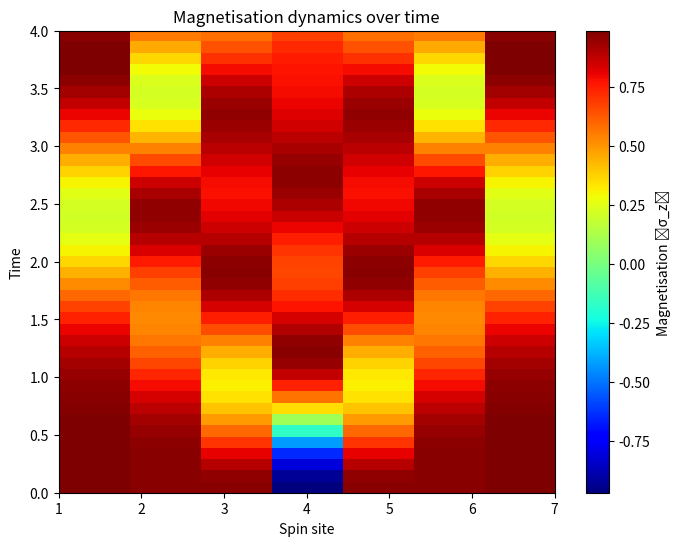

This chart was generated by the following Python code:
import numpy as np
from scipy.linalg import expm
import matplotlib.pyplot as plt

# Define Pauli matrices
sigma_x = np.array([[0, 1], [1, 0]], dtype=complex)
sigma_z = np.array([[1, 0], [0, -1]], dtype=complex)
identity = np.identity(2, dtype=complex)

# Function to construct the Hamiltonian
def construct_hamiltonian(N, J, g):
    """Constructs the Hamiltonian matrix for N spins."""
    dim = 2**N  # Hilbert space dimension
    H = np.zeros((dim, dim), dtype=complex)

    # Nearest-neighbor interaction term: -J sum σ_x_j σ_x_j+1
    for j in range(N - 1):
        term = 1
        for k in range(N):
            if k == j or k == j + 1:
                term = np.kron(term, sigma_x)
            else:
                term = np.kron(term, identity)
        H -= J * term

    # External field term: -g sum σ_z_j
    for j in range(N):
        term = 1
        for k in range(N):
            if k == j:
                term = np.kron(term, sigma_z)
            else:
                term = np.kron(term, identity)
        H -= g * term

    return H

# Function to solve the Hamiltonian
def solve_hamiltonian(N, J, g):
    """Computes the eigenvalues and eigenvectors of the Hamiltonian."""
    H = construct_hamiltonian(N, J, g)
    eigenvalues, eigenvectors = np.linalg.eigh(H)

    print(f"Lowest 4 eigenvalues for N={N}, J={J}, g={g}:")
    print(eigenvalues[:4])

    return eigenvalues, eigenvectors

# Function to apply Pauli-X to a specific site
def apply_pauli_x(state, site, N):
    """Apply the Pauli-X operator to the given site in the state vector."""
    sigma_x = np.array([[0, 1], [1, 0]], dtype=complex)
    identity = np.eye(2, dtype=complex)

    operator = 1
    for k in range(N):
        if k == site:
            operator = np.kron(operator, sigma_x)
        else:
            operator = np.kron(operator, identity)
    return operator @ state # @ is matrix multiplication, 

# Function to compute magnetisation
def compute_magnetisation(state, N):
    """Compute magnetisation for each spin site in the given state."""
    magnetisation = []
    for j in range(N):
        term = 1
        for k in range(N):
            if k == j:
                term = np.kron(term, sigma_z)
            else:
                term = np.kron(term, identity)
        mag_j = np.real(state.conj().T @ term @ state)
        magnetisation.append(mag_j)
    return magnetisation

# Task 4: Solve ground state and magnetisation
def task_4(N, J, g):
    eigenvalues, eigenvectors = solve_hamiltonian(N, J, g)
    ground_state = eigenvectors[:, 0]
    ground_energy = eigenvalues[0]

    # Perturb the ground state
    perturbed_state = apply_pauli_x(ground_state, N // 2, N)

    # Compute magnetisation
    magnetisation = compute_magnetisation(perturbed_state, N)

    print(f"Ground state energy: {ground_energy:.4f}")
    print("Magnetisation at each site after perturbation:")
    for j, mag in enumerate(magnetisation, start=1):
        print(f"Site {j}: {mag:.4f}")

# Task 5: Time evolution and magnetisation
def task_5(N, J, g):
    H = construct_hamiltonian(N, J, g)
    eigenvalues, eigenvectors = np.linalg.eigh(H)
    ground_state = eigenvectors[:, 0]
    perturbed_state = apply_pauli_x(ground_state, N // 2, N)
    perturbed_state = perturbed_state / np.linalg.norm(perturbed_state)

    time_steps = [0.0, 0.1, 0.5, 1.0]
    for t in time_steps:
        U_t = expm(-1j * H * t)
        psi_t = U_t @ perturbed_state
        norm = np.linalg.norm(psi_t)
        print(f"Norm of the state at t={t}: {norm:.6f}")

        magnetisation = compute_magnetisation(psi_t, N)
        print(f"Magnetisation at t={t}:")
        for j, mag in enumerate(magnetisation, start=1):
            print(f"  Site {j}: {mag:.4f}")
        print("-" * 30)

# Task 6: Magnetisation dynamics over time
def task_6(N, J, g):
    H = construct_hamiltonian(N, J, g)
    eigenvalues, eigenvectors = np.linalg.eigh(H)
    ground_state = eigenvectors[:, 0]
    perturbed_state = apply_pauli_x(ground_state, N // 2, N)
    perturbed_state = perturbed_state / np.linalg.norm(perturbed_state)

    time_steps = np.linspace(0, 4, 41)
    magnetisation_time = []

    for t in time_steps:
        U_t = expm(-1j * H * t)
        psi_t = U_t @ perturbed_state
        magnetisation = compute_magnetisation(psi_t, N)
        magnetisation_time.append(magnetisation)

    magnetisation_time = np.array(magnetisation_time)

    plt.figure(figsize=(8, 6))
    plt.imshow(
        magnetisation_time,
        extent=[1, N, 0, 4],
        origin='lower',
        aspect='auto',
        cmap='jet'
    )
    plt.colorbar(label="Magnetisation ⟨σ_z⟩")
    plt.xlabel("Spin site")
    plt.ylabel("Time")
    plt.title("Magnetisation dynamics over time")
    plt.show()

# Main execution
if __name__ == "__main__":
    N = 7  # Number of spins
    J = 1  # Coupling constant
    g = 3  # External field

    print("Task 4:")
    task_4(N, J, g)

    print("\nTask 5:")
    task_5(N, J, g)

    print("\nTask 6:")
    task_6(N, J, g)